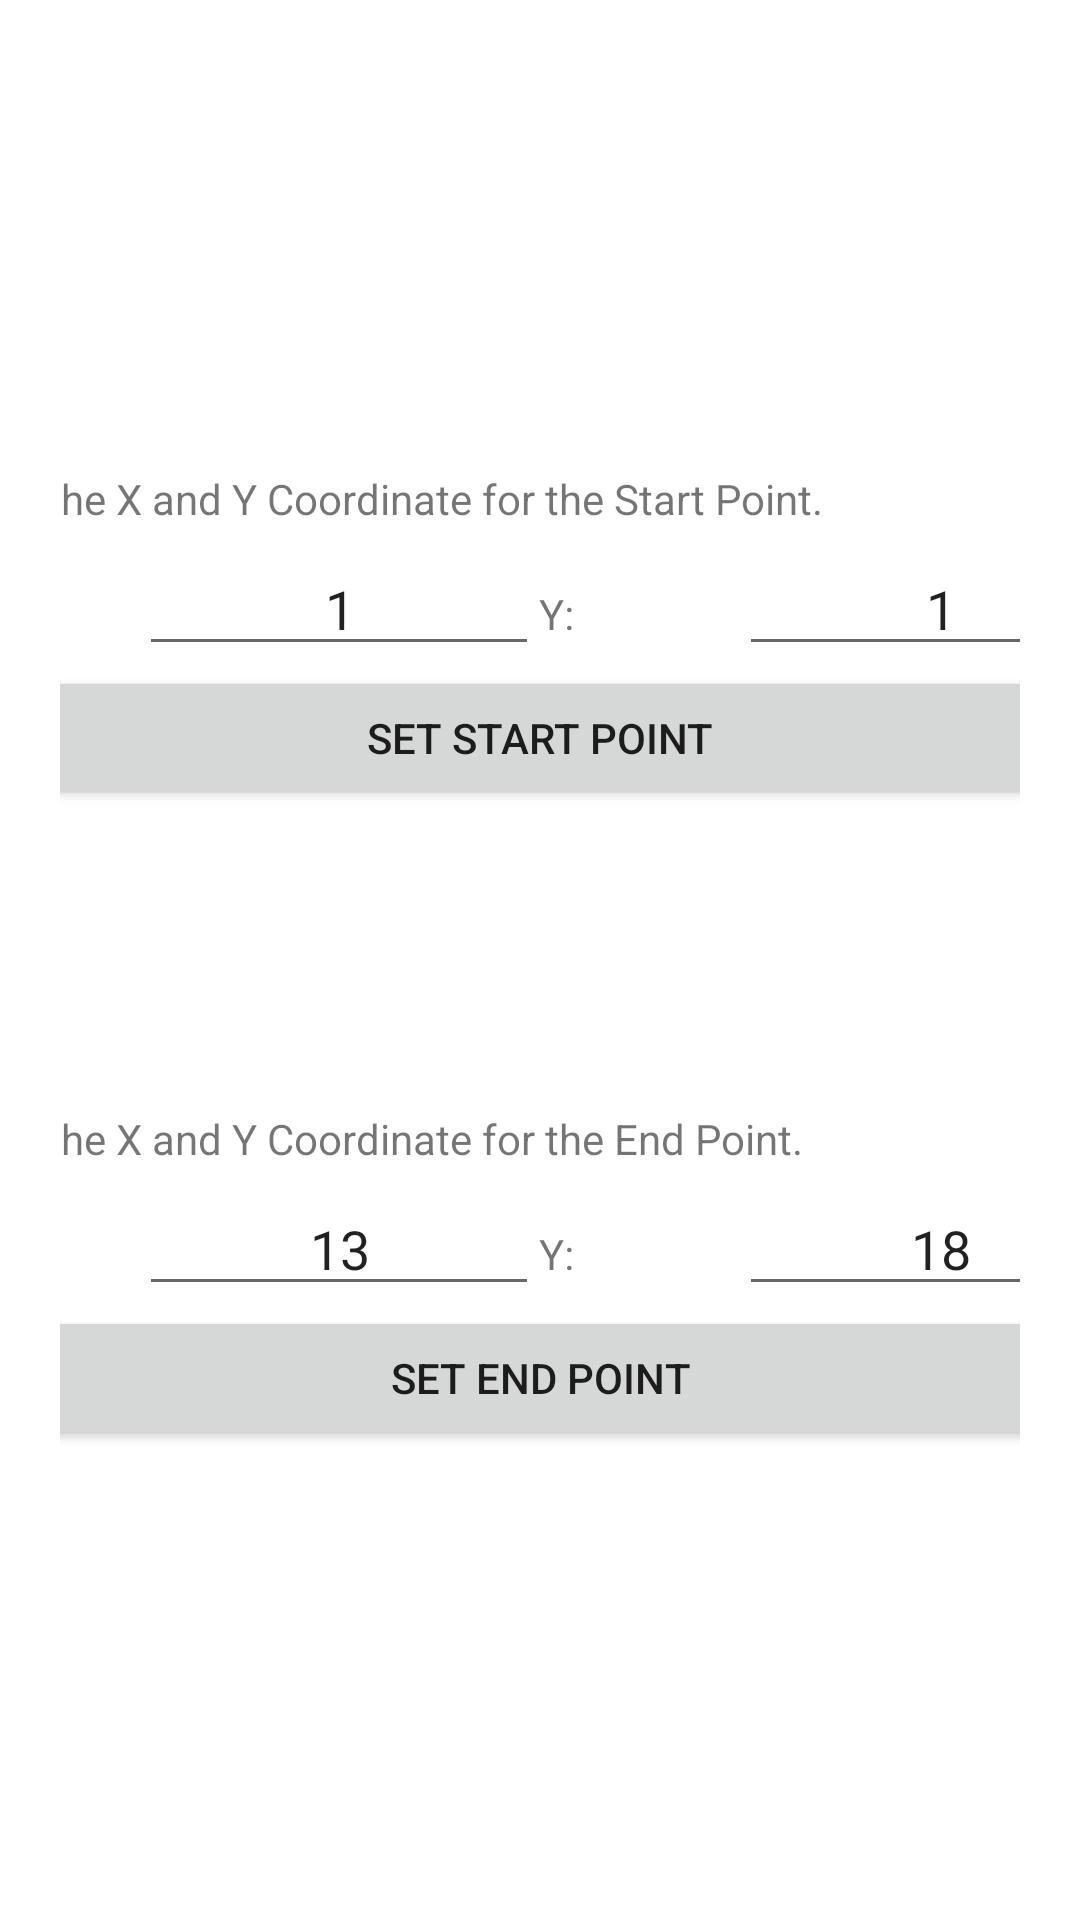

Android layout source for this screen:
<!-- AndroidManifest.xml: application theme Theme.AppCompat.Light.NoActionBar -->
<!-- res/layout/fragment_coordinates.xml -->
<FrameLayout xmlns:android="http://schemas.android.com/apk/res/android"
    xmlns:tools="http://schemas.android.com/tools"
    android:layout_width="match_parent"
    android:layout_height="match_parent"
    tools:context="com.mdp.CoordinatesFragment"
    android:background="@color/colorWhite">

    <LinearLayout
        android:layout_width="match_parent"
        android:layout_height="wrap_content"
        android:orientation="vertical"
        android:layout_gravity="center"
        android:padding="20dp"
        android:paddingTop="60dp"
        android:paddingBottom="60dp">
        <LinearLayout
            android:layout_width="400dp"
            android:layout_height="wrap_content"
            android:orientation="vertical"
            android:layout_gravity="center"
            android:paddingBottom="100dp">
            <TextView
                android:layout_width="match_parent"
                android:layout_height="wrap_content"
                android:text="Enter the X and Y Coordinate for the Start Point."/>

            <LinearLayout
                android:paddingTop="5dp"
                android:layout_width="match_parent"
                android:layout_height="wrap_content"
                android:orientation="horizontal">
                <TextView
                    android:layout_width="0dp"
                    android:layout_weight=".40"
                    android:layout_height="wrap_content"
                    android:labelFor="@+id/x_sp"
                    android:text="X :"/>

                <EditText
                    android:paddingLeft="5dp"
                    android:id="@+id/x_sp"
                    android:layout_width="0dp"
                    android:layout_weight=".80"
                    android:text="1"
                    android:layout_height="wrap_content"
                    android:inputType="number"
                    android:textAlignment="center"/>

                <TextView
                    android:layout_width="0dp"
                    android:layout_weight=".40"
                    android:layout_height="wrap_content"
                    android:labelFor="@+id/y_sp"
                    android:text="Y:"/>

                <EditText
                    android:paddingLeft="5dp"
                    android:id="@+id/y_sp"
                    android:layout_width="0dp"
                    android:layout_weight=".80"
                    android:text="1"
                    android:layout_height="wrap_content"
                    android:inputType="number"
                    android:textAlignment="center"/>
            </LinearLayout>
            <Button
                android:id="@+id/setSP"
                android:layout_width="match_parent"
                android:layout_height="wrap_content"
                android:text="Set Start Point" />
        </LinearLayout>

        <LinearLayout
            android:layout_width="400dp"
            android:layout_height="wrap_content"
            android:orientation="vertical"
            android:layout_gravity="center">
            <TextView
                android:layout_width="match_parent"
                android:layout_height="wrap_content"
                android:text="Enter the X and Y Coordinate for the End Point."/>

            <LinearLayout
                android:layout_width="match_parent"
                android:layout_height="wrap_content"
                android:orientation="horizontal"
                android:paddingTop="5dp">

                <TextView
                    android:layout_width="0dp"
                    android:layout_height="wrap_content"
                    android:layout_weight=".40"
                    android:labelFor="@+id/x_ep"
                    android:text="X :" />

                <EditText
                    android:id="@+id/x_ep"
                    android:layout_width="0dp"
                    android:layout_height="wrap_content"
                    android:layout_weight=".80"
                    android:inputType="number"
                    android:paddingLeft="5dp"
                    android:text="13"
                    android:textAlignment="center" />

                <TextView
                    android:layout_width="0dp"
                    android:layout_height="wrap_content"
                    android:layout_weight=".40"
                    android:labelFor="@+id/y_ep"
                    android:text="Y:" />

                <EditText
                    android:id="@+id/y_ep"
                    android:layout_width="0dp"
                    android:layout_height="wrap_content"
                    android:layout_weight=".80"
                    android:inputType="number"
                    android:paddingLeft="5dp"
                    android:text="18"
                    android:textAlignment="center" />
            </LinearLayout>

            <Button
                android:id="@+id/setEP"
                android:layout_width="match_parent"
                android:layout_height="wrap_content"
                android:text="Set End Point" />
        </LinearLayout>
    </LinearLayout>

</FrameLayout>
<!-- resources referenced by this layout -->
<resources>
  <color name="colorWhite">#FFFFFF</color>
</resources>
